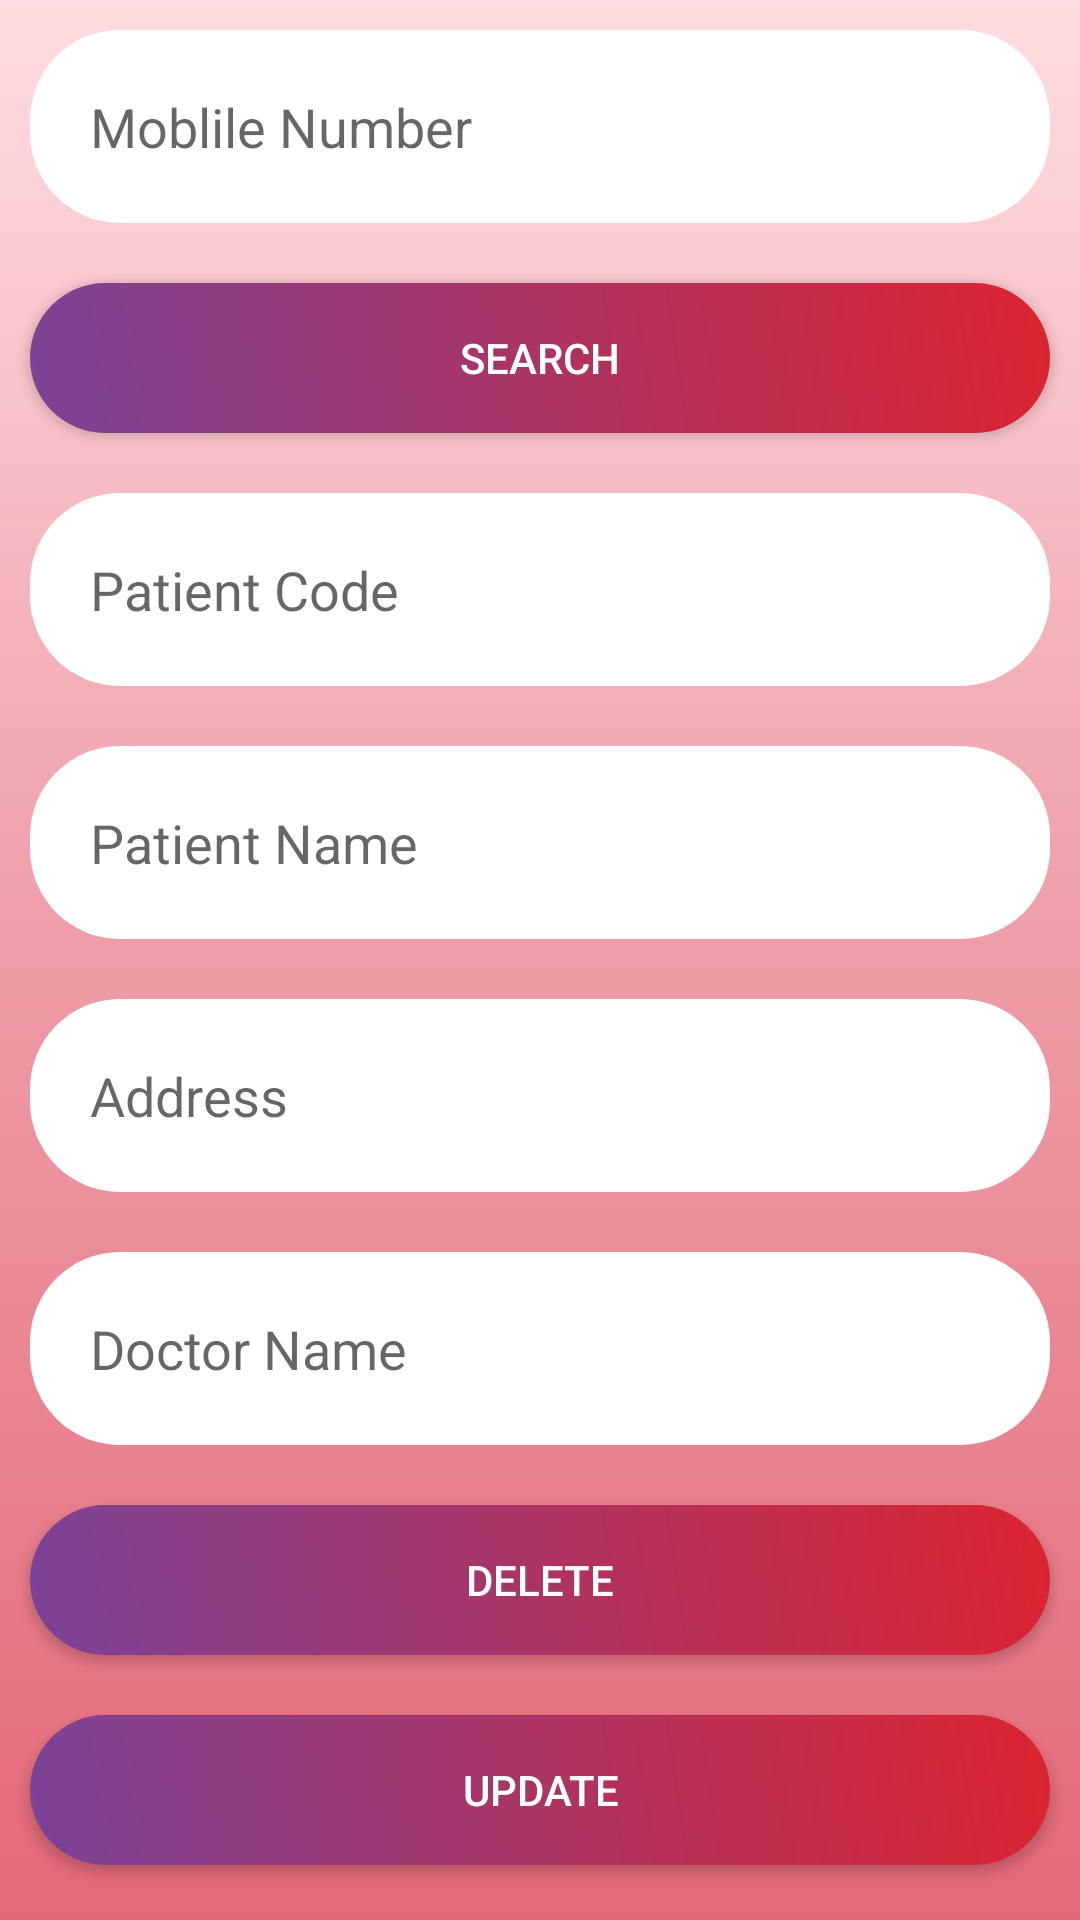

Reconstruct the res/layout file that produces this screen, plus the resources it refers to.
<!-- AndroidManifest.xml: application theme Theme.NewPatientApp -->
<!-- res/layout/activity_search_patient.xml -->
<LinearLayout android:layout_width="match_parent"
    android:layout_height="match_parent"
    android:orientation="vertical"
    android:background="@drawable/background1"
    xmlns:android="http://schemas.android.com/apk/res/android">

    <EditText
        android:hint="Moblile Number"
        android:inputType="number"
        android:drawableLeft="@drawable/ic_baseline_phone_android_24"
        android:background="@drawable/edittextstyle"
        android:layout_margin="10dp"
        android:id="@+id/smob"
        android:layout_width="match_parent"
        android:layout_height="wrap_content"/>

    <androidx.appcompat.widget.AppCompatButton
        android:id="@+id/search"
        android:layout_width="match_parent"
        android:layout_height="wrap_content"
        android:layout_margin="10dp"
        android:background="@drawable/buttonstyle1"
        android:padding="10dp"
        android:text="SEARCH"
        android:textColor="@color/white" />

        <EditText
        android:hint="Patient Code"
        android:drawableLeft="@drawable/ic_baseline_phone_android_24"
        android:background="@drawable/edittextstyle"
        android:layout_margin="10dp"
        android:id="@+id/pcode"
        android:layout_width="match_parent"
        android:layout_height="wrap_content"/>

    <EditText
        android:hint="Patient Name"
        android:drawableLeft="@drawable/ic_baseline_phone_android_24"
        android:background="@drawable/edittextstyle"
        android:layout_margin="10dp"
        android:id="@+id/pname"
        android:layout_width="match_parent"
        android:layout_height="wrap_content"/>

    <EditText
        android:hint="Address"
        android:drawableLeft="@drawable/ic_baseline_phone_android_24"
        android:background="@drawable/edittextstyle"
        android:layout_margin="10dp"
        android:id="@+id/address"
        android:layout_width="match_parent"
        android:layout_height="wrap_content"/>

    <EditText
        android:hint="Doctor Name"
        android:drawableLeft="@drawable/ic_baseline_phone_android_24"
        android:background="@drawable/edittextstyle"
        android:layout_margin="10dp"
        android:id="@+id/drname"
        android:layout_width="match_parent"
        android:layout_height="wrap_content"/>

    <androidx.appcompat.widget.AppCompatButton
        android:id="@+id/delete"
        android:layout_width="match_parent"
        android:layout_height="wrap_content"
        android:layout_margin="10dp"
        android:background="@drawable/buttonstyle1"
        android:padding="10dp"
        android:text="DELETE"
        android:textColor="@color/white" />

    <androidx.appcompat.widget.AppCompatButton
        android:id="@+id/update"
        android:layout_width="match_parent"
        android:layout_height="wrap_content"
        android:layout_margin="10dp"
        android:background="@drawable/buttonstyle1"
        android:padding="10dp"
        android:text="UPDATE"
        android:textColor="@color/white" />



</LinearLayout>
<!-- resources referenced by this layout -->
<resources>
  <color name="white">#FFFFFFFF</color>
  <!-- drawable background1 (drawable) -->
  <?xml version="1.0" encoding="utf-8"?>
  <shape xmlns:android="http://schemas.android.com/apk/res/android">
      <gradient android:startColor="@color/background1"
          android:centerColor="@color/background2"
          android:endColor="@color/background3"
          android:angle="90"/>
  
  </shape>
  <!-- drawable buttonstyle1 (drawable) -->
  <?xml version="1.0" encoding="utf-8"?>
  <shape xmlns:android="http://schemas.android.com/apk/res/android">
      <gradient android:angle="45" android:startColor="@color/buttoclr1"
          android:endColor="@color/buttonclr2"/>
      <corners android:radius="45dp"/>
      <size android:height="50dp" android:width="150dp"/>
  </shape>
  <!-- drawable edittextstyle (drawable) -->
  <?xml version="1.0" encoding="utf-8"?>
  <shape xmlns:android="http://schemas.android.com/apk/res/android">
  <corners android:radius="30dp"/>
      <padding android:bottom="20dp" android:left="20dp"
          android:right="20dp" android:top="20dp"/>
      <gradient android:endColor="@color/white" android:startColor="@color/white"/>
      <size android:height="50dp" android:width="250dp"/>
  "
  </shape>
  <style name="Theme.NewPatientApp" parent="Theme.MaterialComponents.DayNight.DarkActionBar">
          
          <item name="colorPrimary">@color/purple_500</item>
          <item name="colorPrimaryVariant">@color/purple_700</item>
          <item name="colorOnPrimary">@color/white</item>
          
          <item name="colorSecondary">@color/teal_200</item>
          <item name="colorSecondaryVariant">@color/teal_700</item>
          <item name="colorOnSecondary">@color/black</item>
          
          <item name="android:statusBarColor" tools:targetApi="l">?attr/colorPrimaryVariant</item>
          
      </style>
  <color name="background1">#E46878</color>
  <color name="background2">#ee9ca7</color>
  <color name="background3">#ffdde1</color>
  <color name="buttoclr1">#7b4397</color>
  <color name="buttonclr2">#dc2430</color>
  <color name="purple_500">#FF6200EE</color>
  <color name="purple_700">#FF3700B3</color>
  <color name="teal_200">#FF03DAC5</color>
  <color name="teal_700">#FF018786</color>
  <color name="black">#FF000000</color>
</resources>
